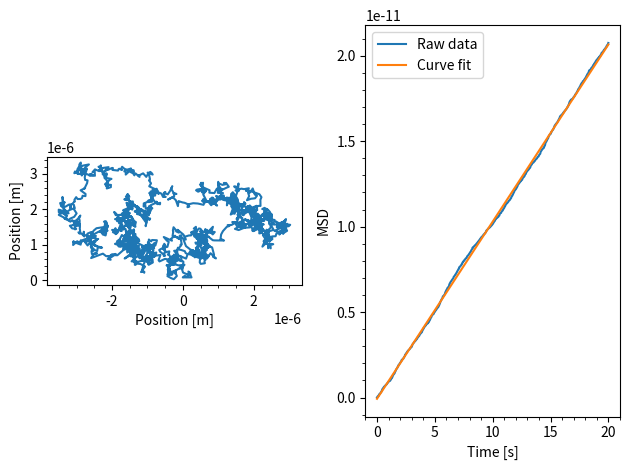

Here is the Python script that generated this plot: (Note: this script raises an exception after producing the figure.)
import numpy as np
import matplotlib.pyplot as plt
from scipy.optimize import curve_fit
from scipy.interpolate import interp1d
import matplotlib.animation as animation

colors = ['#003D5B', '#D1495B', '#EDAE49', '#00798C', '#401F3E']

class DiffusionSimulator():

    def __init__(self, t:float, dt:float, dx:float, D:float):
        """Class that simulate de diffusion of a set of particule.

        Args:
            t (float): Total time of the simulation in seconds.
            dt (float): Time increment in second.
            dx (float): Localisation precision in meters.
            D (float): Diffusion coefficient.
        """
        self.TotalTime = t
        self.TimeSteps = dt
        self.LocalizationPrecision = dx
        self.DiffusionCoefficient = D

    def generation_motion_rectangle(self, x_limit:float=1e-6):

        n = int(self.TotalTime/self.TimeSteps)
        x, y = np.zeros(n), np.zeros(n)
        old_x, old_y = 0, 0
        factor = np.sqrt(2*self.DiffusionCoefficient*self.TimeSteps)

        for i in range(n):
            r1 =  np.random.normal(0,factor) + np.random.normal(0,self.LocalizationPrecision)
            r2 =  np.random.normal(0,factor) + np.random.normal(0,self.LocalizationPrecision)
            new_x = old_x + r1
            new_y = old_y + r2
            r = np.sqrt(r1**2 + r2**2)
            angle = np.arctan(r2/r1)

            if new_x > x_limit/2:
                temp_y = interp1d([old_x, new_x], [old_y, new_y],fill_value="extrapolate")(x_limit/2)
                temp_x = x_limit/2
                initial_to_wall = np.sqrt((temp_y - old_y)**2 + (temp_x - old_x)**2)

                final_dist_remaining = r - initial_to_wall
                new_angle = np.pi - angle

                new_x = temp_x + final_dist_remaining*np.cos(new_angle)
                new_y = temp_y + final_dist_remaining*np.sin(new_angle)


            if new_x < -x_limit/2:
                temp_y = interp1d([old_x, new_x], [old_y, new_y],fill_value="extrapolate")(-x_limit/2)
                temp_x = -x_limit/2
                initial_to_wall = np.sqrt((temp_y - old_y)**2 + (temp_x - old_x)**2)

                final_dist_remaining = r - initial_to_wall
                new_angle = 2 * np.pi - angle

                new_x = temp_x + final_dist_remaining*np.cos(new_angle)
                new_y = temp_y + final_dist_remaining*np.sin(new_angle)

            x[i], old_x = new_x, new_x
            y[i], old_y = new_y, new_y

        self.data = (x,y)

    def MeanSquareDisplacement(self):
        """Method that calculate the mean square displacement.

        Returns:
            np.array: Array containing the MSD
        """
        X, Y= self.data
        MSD = np.empty(X.shape[0])
        for i in range(1,X.shape[0]):
            xsquared = np.diff(X[:i])**2
            ysquared = np.diff(Y[:i])**2
            msd = np.mean(np.sum(xsquared + ysquared))
            MSD[i] = msd
        return MSD[1:]




if __name__ == "__main__":

    ################
    ### Numéro 1 ###
    ################
    dt=0.01
    D=2.5e-13
    t=20
    dx=2e-9
    Simulation = DiffusionSimulator(t=t, dt=dt, dx=dx, D=D)
    time_array = np.linspace(0,Simulation.TotalTime,
                            int(Simulation.TotalTime/Simulation.TimeSteps))
    Simulation.generation_motion_rectangle(np.inf)
    x,y = Simulation.data

    fig, (ax1, ax2) = plt.subplots(1, 2)

    ax1.plot(x, y)
    ax1.set_aspect('equal')
    ax1.set_xlabel("Position [m]")
    ax1.set_ylabel("Position [m]")
    ax1.minorticks_on()

    def droite(x,a,b):
        return 4*a*x + b

    popt, pcov = curve_fit(droite, time_array[:-1],
                           Simulation.MeanSquareDisplacement())

    print(f"Le coefficient de diffusion est de ({popt[0]} ± {np.diag(pcov)[0]}).")

    ax2.plot(time_array[:-1], Simulation.MeanSquareDisplacement(),
             label="Raw data")
    ax2.plot(time_array, droite(time_array, *popt), label="Curve fit")
    ax2.set_xlabel("Time [s]")
    ax2.set_ylabel("MSD")
    ax2.minorticks_on()
    ax2.legend()
    plt.tight_layout()
    plt.savefig("figures/simulateur1/numéro1.pdf")
    plt.show()


    # ################
    # ### Numéro 2 ###
    # ################
    # dt=0.01
    # D=2.5e-13
    # t=20
    # dx=2e-9
    # Simulation = DiffusionSimulator(t=t, dt=dt, dx=dx, D=D)
    # time_array = np.linspace(0,Simulation.TotalTime,
    #                         int(Simulation.TotalTime/Simulation.TimeSteps))
    # Simulation.generation_motion_rectangle(np.inf)
    # x,y = Simulation.data

    # fig, (ax1, ax2) = plt.subplots(1, 2)

    # ax1.plot(x, y)
    # ax1.set_aspect('equal')
    # ax1.set_xlabel("Position [m]")
    # ax1.set_ylabel("Position [m]")
    # ax1.minorticks_on()

    # msd_list = np.empty(len(x))

    # def droite(x,a,b):
    #     return 4*a*x + b

    # for i in range(3, len(x)):
    #     popt, pcov = curve_fit(droite, time_array[:i],
    #                         Simulation.MeanSquareDisplacement()[:i])
    #     msd_list[i] = popt[0]



    # ax2.plot(time_array[3:], msd_list[3:])
    # ax2.axhline(D,c=colors[0])
    # ax2.fill_between(time_array, D*0.95, D*1.05, alpha=0.3,
    #                  label="Real coefficient ± 5%", color=colors[0])
    # ax2.set_xlabel("Time [s]")
    # ax2.set_ylabel("Doffusion coefficient")
    # ax2.minorticks_on()
    # plt.tight_layout()
    # plt.savefig("figures/simulateur1/numéro2.pdf")
    # plt.show()



    ################
    ### Numéro 3 ###
    ################
    # precision = np.linspace(0, 1e-7, 100)
    # msd_list = []
    # msd_list_uncert = []
    # for i in precision:
    #     dt=0.01
    #     D=2.5e-13
    #     t=20
    #     Simulation = DiffusionSimulator(t=t, dt=dt, dx=i, D=D)
    #     time_array = np.linspace(0,Simulation.TotalTime,
    #                             int(Simulation.TotalTime/Simulation.TimeSteps))
    #     Simulation.generation_motion_rectangle(np.inf)
    #     x,y = Simulation.data

    #     def droite(x,a,b):
    #         return 4*a*x + b

    #     popt, pcov = curve_fit(droite, time_array[:-1],
    #                         Simulation.MeanSquareDisplacement())

    #     msd_list.append(popt[0])
    #     msd_list_uncert.append(np.diag(pcov)[0])

    # #     plt.plot(time_array[:-1], Simulation.MeanSquareDisplacement(), label=i)
    # # plt.legend()
    # # plt.ylabel("MSD")
    # # plt.xlabel("Time [s]")
    # # plt.title("MSD as a function of time for different precision of localisation.")
    # # plt.tight_layout()
    # # plt.show()


    # plt.plot(precision, msd_list, c=colors[1])
    # plt.minorticks_on()
    # plt.xlabel("Precision of localisation [m]")
    # plt.ylabel("Diffusion coefficient")
    # plt.axhline(D,c=colors[0])
    # plt.fill_between(precision, D*0.95, D*1.05, alpha=0.3,
    #                  label="Real coefficient ± 5%", color=colors[0])
    # plt.legend()
    # plt.tight_layout()
    # plt.savefig("figures/simulateur1/numéro3.pdf")
    # plt.show()



    ################
    ### Numéro 4 ###
    ################
    # dt=0.01
    # D=2.5e-13
    # t=20
    # dx=2e-9
    # Simulation = DiffusionSimulator(t=t, dt=dt, dx=dx, D=D)
    # time_array = np.linspace(0,Simulation.TotalTime,
    #                         int(Simulation.TotalTime/Simulation.TimeSteps))
    # Simulation.generation_motion_rectangle(1e-6)
    # x,y = Simulation.data

    # x_msd = np.empty(x.shape[0])
    # y_msd = np.empty(x.shape[0])
    # for i in range(1,x_msd.shape[0]):
    #     xsquared = np.diff(x[:i])**2
    #     ysquared = np.diff(y[:i])**2

    #     x_msd[i] = np.mean(np.sum(xsquared))
    #     y_msd[i] = np.mean(np.sum(ysquared))

    # fig, (ax1, ax2) = plt.subplots(1, 2)
    # ax1.plot(x, y)
    # ax1.set_xlabel("Position [m]")
    # ax1.set_ylabel("Position [m]")
    # ax1.axvline(1e-6/2, c="k")
    # ax1.axvline(-1e-6/2, c="k")
    # ax1.minorticks_on()

    # ax2.plot(time_array, x_msd, label="x component")
    # ax2.plot(time_array, y_msd, label="y component")
    # ax2.legend()
    # ax2.set_xlabel("Time [s]")
    # ax2.set_ylabel("MSD")
    # ax2.minorticks_on()
    # plt.tight_layout()
    # plt.savefig("figures/simulateur1/numéro4.pdf")
    # plt.show()
